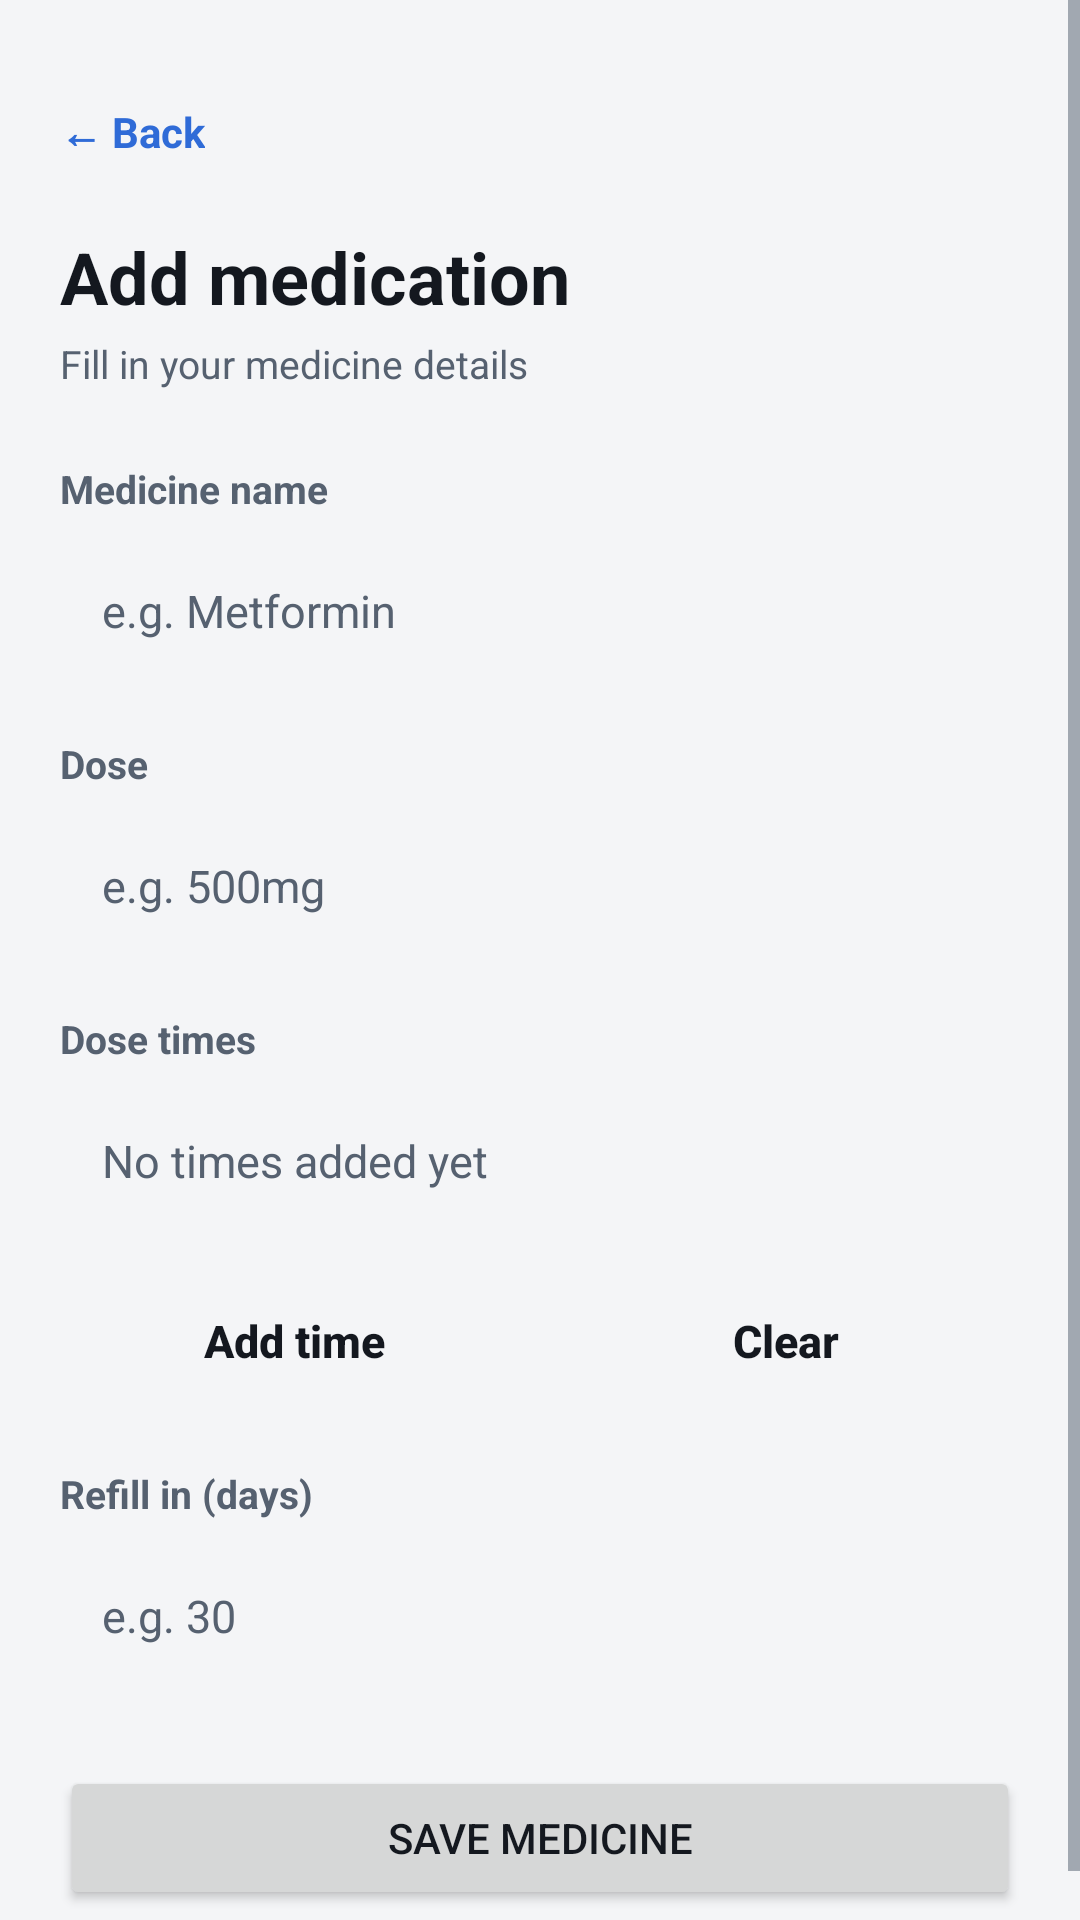

Here is an Android app screen rendered from its layout file. Give the layout XML and the strings, colors and styles it references.
<!-- AndroidManifest.xml: application theme Theme.MediTrackPro -->
<!-- res/layout/activity_add_medicine.xml -->
<?xml version="1.0" encoding="utf-8"?>
<ScrollView xmlns:android="http://schemas.android.com/apk/res/android"
    xmlns:app="http://schemas.android.com/apk/res-auto"
    android:layout_width="match_parent"
    android:layout_height="match_parent"
    android:background="@color/bg"
    android:fillViewport="true">

    <LinearLayout
        android:layout_width="match_parent"
        android:layout_height="wrap_content"
        android:orientation="vertical"
        android:padding="20dp">

        <TextView
            android:id="@+id/tvBack"
            style="@style/Text.Link"
            android:layout_width="wrap_content"
            android:layout_height="wrap_content"
            android:text="← Back" />

        <TextView
            style="@style/Text.Title"
            android:layout_width="wrap_content"
            android:layout_height="wrap_content"
            android:layout_marginTop="8dp"
            android:text="Add medication" />

        <TextView
            style="@style/Text.Secondary"
            android:layout_width="wrap_content"
            android:layout_height="wrap_content"
            android:layout_marginTop="4dp"
            android:layout_marginBottom="24dp"
            android:text="Fill in your medicine details" />

        <TextView
            style="@style/Text.Label"
            android:layout_width="wrap_content"
            android:layout_height="wrap_content"
            android:layout_marginBottom="6dp"
            android:text="Medicine name" />

        <EditText
            android:id="@+id/etMedicineName"
            style="@style/Widget.App.Input"
            android:layout_width="match_parent"
            android:layout_height="wrap_content"
            android:layout_marginBottom="16dp"
            android:hint="e.g. Metformin"
            android:importantForAutofill="no"
            android:inputType="textCapWords" />

        <TextView
            style="@style/Text.Label"
            android:layout_width="wrap_content"
            android:layout_height="wrap_content"
            android:layout_marginBottom="6dp"
            android:text="Dose" />

        <EditText
            android:id="@+id/etDose"
            style="@style/Widget.App.Input"
            android:layout_width="match_parent"
            android:layout_height="wrap_content"
            android:layout_marginBottom="16dp"
            android:hint="e.g. 500mg"
            android:importantForAutofill="no" />

        <TextView
            style="@style/Text.Label"
            android:layout_width="wrap_content"
            android:layout_height="wrap_content"
            android:layout_marginBottom="6dp"
            android:text="Dose times" />

        <TextView
            android:id="@+id/tvTimesDisplay"
            style="@style/Widget.App.Input"
            android:layout_width="match_parent"
            android:layout_height="wrap_content"
            android:layout_marginBottom="8dp"
            android:hint="No times added yet" />

        <LinearLayout
            android:layout_width="match_parent"
            android:layout_height="wrap_content"
            android:layout_marginBottom="16dp"
            android:orientation="horizontal">

            <Button
                android:id="@+id/btnAddTime"
                style="@style/Widget.App.Button.Secondary"
                android:layout_width="0dp"
                android:layout_height="wrap_content"
                android:layout_marginEnd="4dp"
                android:layout_weight="1"
                android:text="Add time" />

            <Button
                android:id="@+id/btnClearTimes"
                style="@style/Widget.App.Button.Secondary"
                android:layout_width="0dp"
                android:layout_height="wrap_content"
                android:layout_marginStart="4dp"
                android:layout_weight="1"
                android:text="Clear" />
        </LinearLayout>

        <TextView
            style="@style/Text.Label"
            android:layout_width="wrap_content"
            android:layout_height="wrap_content"
            android:layout_marginBottom="6dp"
            android:text="Refill in (days)" />

        <EditText
            android:id="@+id/etRefillDays"
            style="@style/Widget.App.Input"
            android:layout_width="match_parent"
            android:layout_height="wrap_content"
            android:layout_marginBottom="24dp"
            android:hint="e.g. 30"
            android:importantForAutofill="no"
            android:inputType="number" />

        <Button
            android:id="@+id/btnSaveMedicine"
            android:layout_width="match_parent"
            android:layout_height="wrap_content"
            android:layout_marginTop="0dp"
            android:layout_marginBottom="0dp"
            android:text="Save Medicine" />

    </LinearLayout>
</ScrollView>
<!-- resources referenced by this layout -->
<resources>
  <color name="bg">#F4F5F7</color>
  <style name="Text.Label" parent="Text">
          <item name="android:textSize">13sp</item>
          <item name="android:textStyle">bold</item>
          <item name="android:textColor">@color/text_secondary</item>
      </style>
  <style name="Text.Link" parent="Text">
          <item name="android:textSize">14sp</item>
          <item name="android:textStyle">bold</item>
          <item name="android:textColor">@color/accent</item>
          <item name="android:minHeight">48dp</item>
          <item name="android:gravity">center_vertical</item>
      </style>
  <style name="Text.Secondary" parent="Text">
          <item name="android:textSize">13sp</item>
          <item name="android:textColor">@color/text_secondary</item>
      </style>
  <style name="Text.Title" parent="Text">
          <item name="android:textSize">24sp</item>
          <item name="android:textStyle">bold</item>
      </style>
  <style name="Widget.App.Input" parent="Widget.AppCompat.EditText">
          <item name="android:background">@drawable/bg_input</item>
          <item name="android:minHeight">52dp</item>
          <item name="android:paddingStart">14dp</item>
          <item name="android:paddingEnd">14dp</item>
          <item name="android:paddingTop">12dp</item>
          <item name="android:paddingBottom">12dp</item>
          <item name="android:textSize">15sp</item>
          <item name="android:textColor">@color/text_primary</item>
          <item name="android:textColorHint">@color/text_secondary</item>
          <item name="android:gravity">center_vertical</item>
          <item name="android:inputType">text</item>
      </style>
  <style name="Text" parent="">
          <item name="android:textColor">@color/text_primary</item>
      </style>
  <color name="text_secondary">#566170</color>
  <color name="accent">#2F6BD7</color>
  <color name="outline">#D8DCE1</color>
  <color name="text_primary">#14181F</color>
  <color name="on_accent">#FFFFFF</color>
  <color name="surface">#FFFFFF</color>
  <color name="danger">#C23B34</color>
  <style name="Widget.App.Button" parent="Widget.MaterialComponents.Button">
          <item name="backgroundTint">@color/button_bg</item>
          <item name="android:textColor">@color/button_text</item>
          <item name="android:textSize">15sp</item>
          <item name="android:textStyle">bold</item>
          <item name="android:textAllCaps">false</item>
          <item name="android:letterSpacing">0</item>
          <item name="android:minHeight">52dp</item>
          <item name="android:insetTop">0dp</item>
          <item name="android:insetBottom">0dp</item>
          <item name="android:gravity">center</item>
          <item name="cornerRadius">10dp</item>
          <item name="rippleColor">@color/on_accent</item>
      </style>
  <style name="Widget.App.Card" parent="Widget.MaterialComponents.CardView">
          <item name="cardBackgroundColor">@color/surface</item>
          <item name="strokeColor">@color/outline</item>
          <item name="strokeWidth">1dp</item>
          <item name="cardCornerRadius">12dp</item>
          <item name="cardElevation">0dp</item>
          <item name="cardUseCompatPadding">false</item>
      </style>
  <style name="Widget.App.BottomNav" parent="Widget.MaterialComponents.BottomNavigationView">
          <item name="backgroundTint">@color/surface</item>
          <item name="itemIconTint">@color/nav_item</item>
          <item name="itemTextColor">@color/nav_item</item>
          <item name="labelVisibilityMode">labeled</item>
          <item name="elevation">0dp</item>
      </style>
  <style name="Widget.App.Switch" parent="Widget.MaterialComponents.CompoundButton.Switch" />
</resources>
